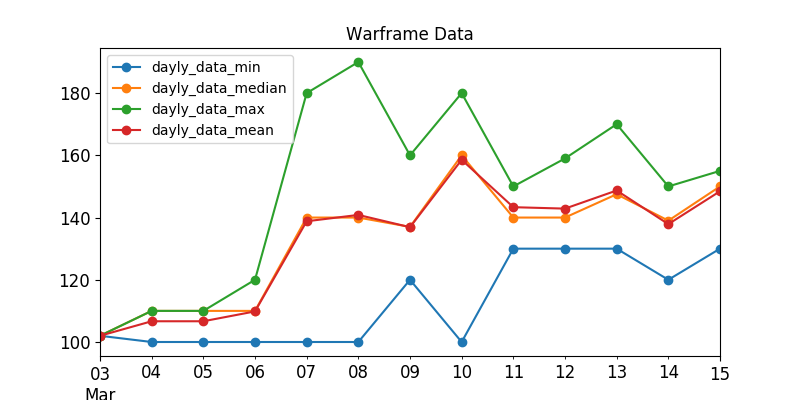

The file beside this chart, header and first rows:
, last_seen, user, status_data, platinum, order_type
505, 2020-03-07, -VV-JusticerPK, ingame, 120.0, sell
198, 2020-03-06, KrakenDemo, ingame, 120.0, sell
91, 2020-03-07, IyJyRyC, ingame, 125.0, sell
241, 2020-03-07, rozalidevil, ingame, 130.0, sell
225, 2020-03-07, hughhuang, ingame, 130.0, sell
350, 2020-03-07, Saigyl, ingame, 130.0, sell
489, 2020-03-07, AbateSaho, ingame, 139.0, sell
190, 2020-03-07, B8313, ingame, 139.0, sell
490, 2020-03-07, Sirius777, ingame, 140.0, sell
407, 2020-03-07, yuntun, ingame, 140.0, sell
248, 2020-03-07, Maverick6604, ingame, 149.0, sell
296, 2020-03-07, tiankongzixia, ingame, 150.0, sell
444, 2020-03-07, SchoolHead, ingame, 150.0, sell
53, 2020-03-07, kanoOm, ingame, 170.0, sell
470, 2020-03-07, Luanfa, ingame, 175.0, sell
479, 2020-03-07, yf849472061, ingame, 139.0, sell
231, 2020-03-07, chijiji, ingame, 140.0, sell
211, 2020-03-07, DrinkTee, ingame, 150.0, sell
345, 2020-03-07, fengkuangdeemo, ingame, 150.0, sell
274, 2020-03-07, Ezoneer, ingame, 150.0, sell
199, 2020-03-07, nms., ingame, 139.0, sell
146, 2020-03-07, ThorienKELL, ingame, 139.0, sell
448, 2020-03-07, Merrcenary, ingame, 145.0, sell
63, 2020-03-07, fryhtan6, ingame, 149.0, sell
323, 2020-03-07, xsni, ingame, 150.0, sell
187, 2020-03-07, Desudark, ingame, 150.0, sell
494, 2020-03-07, DevidBronsky, offline, 100.0, sell
418, 2020-03-06, MenicGamer, offline, 100.0, sell
176, 2020-03-04, .Shizo., offline, 100.0, sell
330, 2020-03-05, Anandil2, offline, 100.0, sell
366, 2020-03-03, GoodError, offline, 102.0, sell
181, 2020-03-07, Warfoki, offline, 105.0, sell
374, 2020-03-06, Zero0o0, offline, 109.0, sell
379, 2020-03-07, maedax, offline, 110.0, sell
451, 2020-03-04, Gentlemanlyzx, offline, 110.0, sell
459, 2020-03-06, devournexis, offline, 110.0, sell
381, 2020-03-05, LGDYK, offline, 110.0, sell
318, 2020-03-07, Dubas_28Rus, offline, 110.0, sell
316, 2020-03-06, v.d.33, offline, 110.0, sell
220, 2020-03-04, LeSaucissonDivin, offline, 110.0, sell
472, 2020-03-06, .Tet., offline, 110.0, sell
288, 2020-03-05, Lord_Dennis, offline, 110.0, sell
396, 2020-03-08, SashFly, offline, 110.0, sell
494, 2020-03-07, SuNDriFT7, offline, 110.0, sell
256, 2020-03-08, LunyashaSan, ingame, 130.0, sell
190, 2020-03-08, Baevar, ingame, 140.0, sell
486, 2020-03-08, ExiazPrime, ingame, 145.0, sell
47, 2020-03-08, I_NightStAr_I, ingame, 150.0, sell
301, 2020-03-08, SwdVengeance, ingame, 150.0, sell
192, 2020-03-08, Hi_Im_Gauss, ingame, 150.0, sell
477, 2020-03-08, S1Raytheon, ingame, 150.0, sell
455, 2020-03-08, Yaegmur, ingame, 160.0, sell
262, 2020-03-08, --E--MeetLC, ingame, 180.0, sell
178, 2020-03-08, HMasterz, ingame, 180.0, sell
116, 2020-03-07, EidolonLure, ingame, 180.0, sell
121, 2020-03-08, Helen408, ingame, 190.0, sell
210, 2020-03-08, podbacx, ingame, 190.0, sell
436, 2020-03-08, newash, online, 120.0, sell
323, 2020-03-08, WatcheRim, ingame, 130.0, sell
171, 2020-03-08, Se7veN79, ingame, 140.0, sell
... 81 more rows
